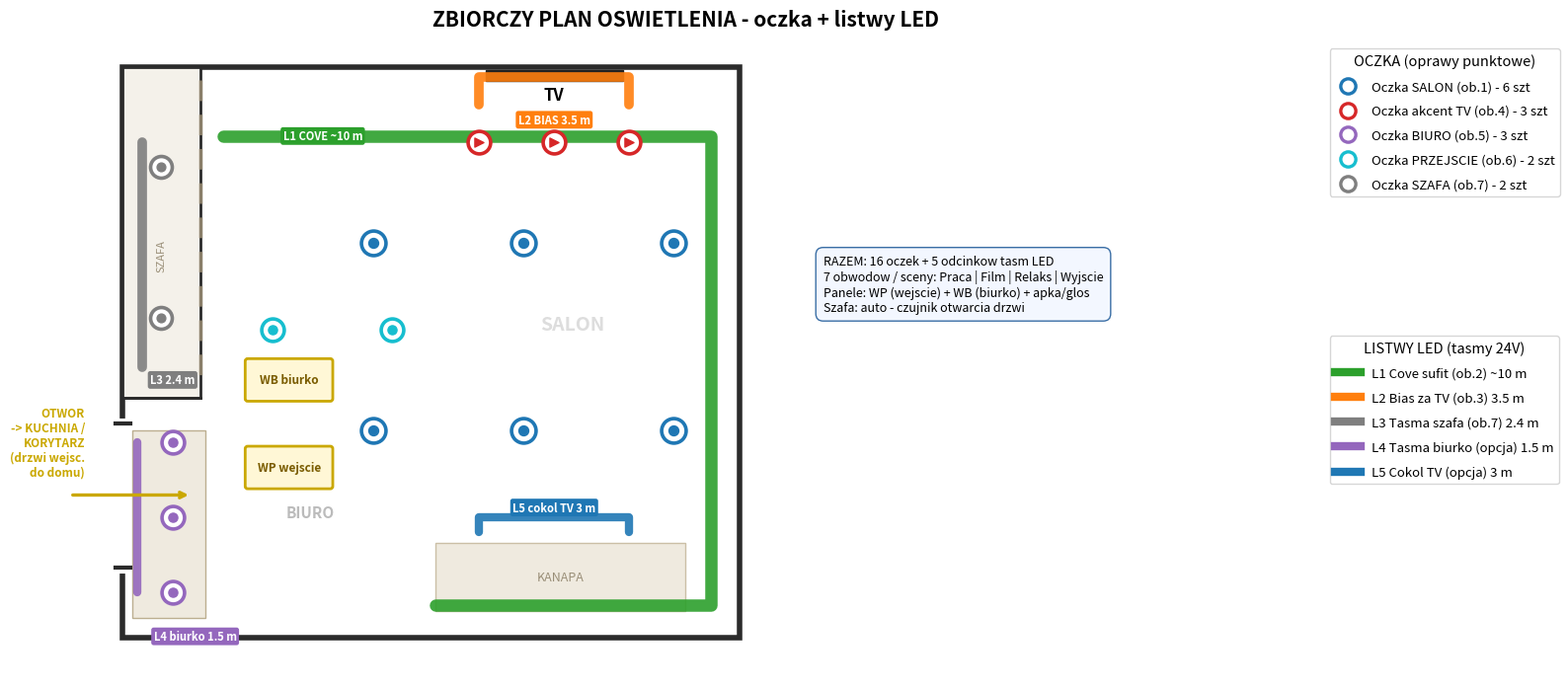

Generate this figure with matplotlib: (Note: this script raises an exception after producing the figure.)
# -*- coding: utf-8 -*-
"""ZBIORCZY plan oswietlenia: oczka + listwy LED razem. Wymiary w cm."""
import matplotlib
matplotlib.use("Agg")
import matplotlib.pyplot as plt
from matplotlib.patches import Rectangle, FancyBboxPatch
from matplotlib.lines import Line2D

fig, ax = plt.subplots(figsize=(16, 12))
WALL="#2b2b2b"
# oczka
C1="#1f77b4"; C4="#d62728"; C5="#9467bd"; C6="#17becf"; C7o="#7f7f7f"
# listwy
COVE="#2ca02c"; BIAS="#ff7f0e"; SZAF="#7f7f7f"; BIUR="#9467bd"; COKOL="#1f77b4"

# ---------- kontur ----------
ax.add_patch(Rectangle((0,0),493,456, fill=False, lw=4, ec=WALL))
ax.add_patch(Rectangle((0,0),62,264, fill=True, fc="#f4f1ea", ec=WALL, lw=2))
ax.plot([62,62],[10,254], color="#8a7f6a", lw=2.5, ls=(0,(6,4)))
ax.plot([0,62],[264,264], color=WALL, lw=2)
# meble
ax.add_patch(Rectangle((290,2),110,9, fc="#222", ec="#222"))
ax.text(345,26,"TV", ha="center", fontsize=12, fontweight="bold")
ax.add_patch(Rectangle((250,380),200,55, fc="#efeadf", ec="#cbbfa6", lw=1))
ax.text(350,408,"KANAPA", ha="center", va="center", fontsize=9, color="#9a8f78")
ax.add_patch(Rectangle((8,290),58,150, fc="#efeadf", ec="#bcae90", lw=1))
ax.text(150,360,"BIURO", ha="center", fontsize=11, fontweight="bold", color="#bbb")
ax.text(31,150,"SZAFA", ha="center", va="center", fontsize=8, rotation=90, color="#9a8f78")
ax.text(360,210,"SALON", ha="center", fontsize=14, fontweight="bold", color="#ddd", zorder=0)

# ============ LISTWY LED (rysowane pod oczkami) ============
def run(pts,color,lw=8):
    ax.plot([p[0] for p in pts],[p[1] for p in pts], color=color, lw=lw,
            solid_capstyle="round", solid_joinstyle="round", zorder=4, alpha=0.9)
def tag(x,y,t,color,fs=8):
    ax.text(x,y,t, ha="center", va="center", fontsize=fs, color="white",
            fontweight="bold", zorder=7,
            bbox=dict(boxstyle="round,pad=0.22", fc=color, ec="none"))

run([(80,55),(470,55),(470,430),(250,430)], COVE, 9)        # L1 cove
tag(160,55,"L1 COVE ~10 m", COVE)
run([(285,30),(285,8),(405,8),(405,30)], BIAS, 7)            # L2 bias
tag(345,42,"L2 BIAS 3.5 m", BIAS)
run([(16,60),(16,240)], SZAF, 7)                             # L3 szafa
tag(40,250,"L3 2.4 m", SZAF)
run([(12,300),(12,420)], BIUR, 6)                            # L4 biurko
tag(58,455,"L4 biurko 1.5 m", BIUR)
run([(285,372),(285,360),(405,360),(405,372)], COKOL, 6)     # L5 cokol TV
tag(345,352,"L5 cokol TV 3 m", COKOL)

# ============ OCZKA ============
def oczko(x,y,c,s=320,marker="o"):
    ax.scatter(x,y,s=s, facecolors="white", edgecolors=c, lw=2.6, zorder=6)
    ax.scatter(x,y,s=s*0.16, color=c, marker=marker, zorder=7)

SALON_X=[200,320,440]; SALON_Y=[140,290]
for x in SALON_X:
    for y in SALON_Y: oczko(x,y,C1)
for x in [285,345,405]: oczko(x,60,C4,270,">")     # akcenty TV
for y in [300,360,420]: oczko(40,y,C5,270)         # biuro
for x,y in [(120,210),(215,210)]: oczko(x,y,C6,270)# przejscie
for x,y in [(31,80),(31,200)]: oczko(x,y,C7o,250)  # szafa oczka

# ============ OTWOR (przejscie do kuchni/korytarza) + PANELE ============
# otwarte przejscie w lewej scianie (bez drzwi) - ciag komunikacyjny
ax.plot([0,0],[285,400], color="white", lw=8, zorder=3)          # "wyciety" otwor
# osciezia otworu
ax.plot([-6,6],[285,285], color=WALL, lw=3, zorder=3)
ax.plot([-6,6],[400,400], color=WALL, lw=3, zorder=3)
ax.annotate("", xy=(55,342), xytext=(-42,342),
            arrowprops=dict(arrowstyle="->", color="#caa800", lw=2.4), zorder=9)
ax.text(-30,300,"OTWOR\n-> KUCHNIA /\nKORYTARZ\n(drzwi wejsc.\ndo domu)",
        rotation=0, ha="right", va="center",
        fontsize=8.5, fontweight="bold", color="#caa800")

def panel(x,y,t):
    ax.add_patch(FancyBboxPatch((x,y),66,30, boxstyle="round,pad=2",
                 fc="#fff7d6", ec="#caa800", lw=2, zorder=8))
    ax.text(x+33,y+15,t, ha="center", va="center", fontsize=8.5,
            fontweight="bold", color="#7a5c00", zorder=9)
panel(100,305,"WP wejscie")     # panel glowny przy wejsciu (lewa strona)
panel(100,235,"WB biurko")      # panel dodatkowy przy biurku

# ============ LEGENDA ============
ocz=[(C1,"Oczka SALON (ob.1) - 6 szt"),
     (C4,"Oczka akcent TV (ob.4) - 3 szt"),
     (C5,"Oczka BIURO (ob.5) - 3 szt"),
     (C6,"Oczka PRZEJSCIE (ob.6) - 2 szt"),
     (C7o,"Oczka SZAFA (ob.7) - 2 szt")]
h1=[Line2D([0],[0],marker="o",color="w",markerfacecolor="white",
    markeredgecolor=c,markeredgewidth=2.4,markersize=11,label=t) for c,t in ocz]
lst=[(COVE,"L1 Cove sufit (ob.2) ~10 m"),
     (BIAS,"L2 Bias za TV (ob.3) 3.5 m"),
     (SZAF,"L3 Tasma szafa (ob.7) 2.4 m"),
     (BIUR,"L4 Tasma biurko (opcja) 1.5 m"),
     (COKOL,"L5 Cokol TV (opcja) 3 m")]
h2=[Line2D([0],[0],color=c,lw=6,label=t) for c,t in lst]
leg1=ax.legend(handles=h1, loc="upper left", bbox_to_anchor=(1.02,1.0),
          fontsize=9.5, frameon=True, title="OCZKA (oprawy punktowe)",
          title_fontsize=10.5, labelspacing=0.9)
ax.add_artist(leg1)
ax.legend(handles=h2, loc="upper left", bbox_to_anchor=(1.02,0.55),
          fontsize=9.5, frameon=True, title="LISTWY LED (tasmy 24V)",
          title_fontsize=10.5, labelspacing=0.9)

ax.text(560,150,
 "RAZEM: 16 oczek + 5 odcinkow tasm LED\n"
 "7 obwodow / sceny: Praca | Film | Relaks | Wyjscie\n"
 "Panele: WP (wejscie) + WB (biurko) + apka/glos\n"
 "Szafa: auto - czujnik otwarcia drzwi",
 fontsize=9, va="top",
 bbox=dict(boxstyle="round,pad=0.6", fc="#f3f7ff", ec="#3a6ea5"))

ax.set_xlim(-40,940); ax.set_ylim(-20,490)
ax.invert_yaxis(); ax.set_aspect("equal"); ax.axis("off")
ax.set_title("ZBIORCZY PLAN OSWIETLENIA - oczka + listwy LED",
             fontsize=15, fontweight="bold", pad=12)
plt.tight_layout()
plt.savefig("/home/user/architekt-wnetrz/plan_zbiorczy.png", dpi=135,
            bbox_inches="tight", facecolor="white")
print("saved")
